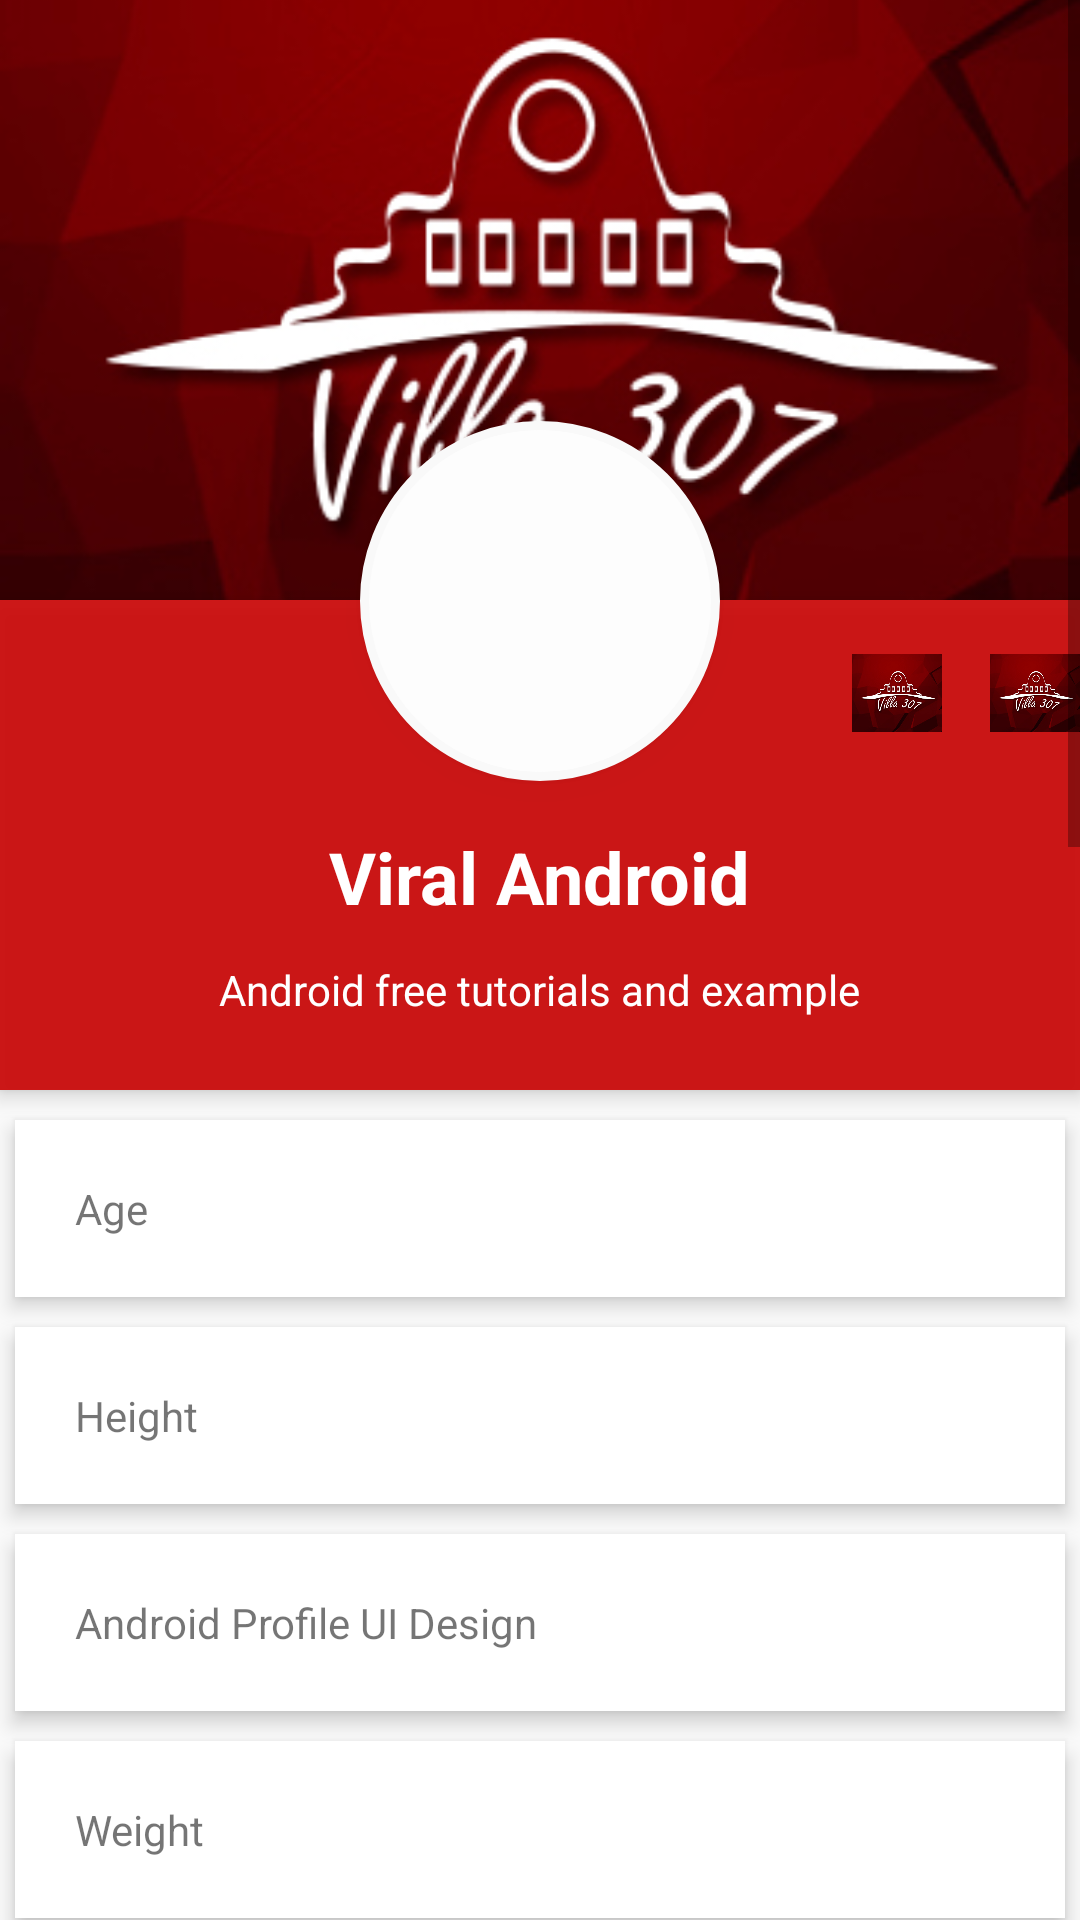

The Android layout XML behind this screen, and the referenced resources:
<!-- AndroidManifest.xml: application theme AppTheme -->
<!-- res/layout/activity_user_profile.xml -->
<?xml version="1.0" encoding="utf-8"?>
<ScrollView xmlns:android="http://schemas.android.com/apk/res/android"
    android:layout_width="match_parent"
    android:layout_height="match_parent"
    xmlns:tools="http://schemas.android.com/tools"
>

    <RelativeLayout
        android:layout_width="match_parent"
        android:layout_height="match_parent">

        <ImageView
            android:id="@+id/header_cover_image"
            android:layout_width="match_parent"
            android:layout_height="200dp"
            android:scaleType="centerCrop"
            android:src="@drawable/pp" />

        <ImageButton
            android:id="@+id/user_profile_photo"
            android:layout_width="120dp"
            android:layout_height="120dp"
            android:layout_below="@+id/header_cover_image"
            android:layout_centerHorizontal="true"
            android:layout_marginTop="-60dp"
            android:background="@drawable/profile_circular_border_imageview"
            android:elevation="5dp"
            android:padding="20dp"
            android:scaleType="centerCrop"
            android:src="@drawable/profile" />

        <RelativeLayout
            android:id="@+id/profile_layout"
            android:layout_width="match_parent"
            android:layout_height="wrap_content"
            android:layout_below="@+id/header_cover_image"
            android:background="#ebca0707"
            android:elevation="4dp"
            android:paddingBottom="24dp">


            <ImageView
                android:id="@+id/add_friend"
                android:layout_width="30dp"
                android:layout_height="30dp"
                android:layout_marginLeft="16dp"
                android:layout_marginTop="16dp"
                android:layout_toLeftOf="@+id/drop_down_option_menu"
                android:src="@drawable/pp" />

            <ImageView
                android:id="@+id/drop_down_option_menu"
                android:layout_width="30dp"
                android:layout_height="30dp"
                android:layout_alignParentRight="true"
                android:layout_marginLeft="16dp"
                android:layout_marginTop="16dp"
                android:src="@drawable/pp" />

            <TextView
                android:id="@+id/user_profile_name"
                android:layout_width="wrap_content"
                android:layout_height="wrap_content"
                android:layout_centerHorizontal="true"
                android:layout_marginTop="76dp"
                android:text="Viral Android"
                android:textColor="#fff"
                android:textSize="24sp"
                android:textStyle="bold" />

            <TextView
                android:id="@+id/user_profile_short_bio"
                android:layout_width="wrap_content"
                android:layout_height="wrap_content"
                android:layout_below="@+id/user_profile_name"
                android:layout_centerHorizontal="true"
                android:layout_marginTop="12dp"
                android:text="Android free tutorials and example"
                android:textColor="#fff"
                android:textSize="14sp" />
        </RelativeLayout>


        <LinearLayout
            android:layout_width="fill_parent"
            android:layout_height="wrap_content"
            android:layout_below="@+id/profile_layout"
            android:layout_marginTop="5dp"
            android:orientation="vertical">

            <TextView
                android:layout_width="fill_parent"
                android:layout_height="wrap_content"
                android:layout_margin="5dp"
                android:background="#fff"
                android:clickable="true"
                android:elevation="4dp"
                android:padding="20dp"
                android:text="@string/age" />

            <TextView
                android:layout_width="fill_parent"
                android:layout_height="wrap_content"
                android:layout_margin="5dp"
                android:layout_marginBottom="3dp"
                android:layout_marginTop="3dp"
                android:background="#fff"
                android:clickable="true"
                android:elevation="4dp"
                android:padding="20dp"
                android:text="@string/height" />

            <TextView
                android:layout_width="fill_parent"
                android:layout_height="wrap_content"
                android:layout_margin="5dp"
                android:background="#fff"
                android:clickable="true"
                android:elevation="4dp"
                android:padding="20dp"
                android:text="Android Profile UI Design" />

            <TextView
                android:layout_width="fill_parent"
                android:layout_height="wrap_content"
                android:layout_margin="5dp"
                android:layout_marginBottom="3dp"
                android:layout_marginTop="3dp"
                android:background="#fff"
                android:clickable="true"
                android:elevation="4dp"
                android:padding="20dp"
                android:text="@string/weight" />

            <TextView
                android:layout_width="fill_parent"
                android:layout_height="wrap_content"
                android:layout_margin="5dp"
                android:background="#fff"
                android:clickable="true"
                android:elevation="4dp"
                android:padding="20dp"
                android:text="Android Profile UI Design" />

            <TextView
                android:layout_width="fill_parent"
                android:layout_height="wrap_content"
                android:layout_margin="5dp"
                android:background="#fff"
                android:clickable="true"
                android:elevation="4dp"
                android:padding="20dp"
                android:text="@string/waistwidth" />

            <TextView
                android:layout_width="fill_parent"
                android:layout_height="wrap_content"
                android:layout_margin="5dp"
                android:background="#fff"
                android:clickable="true"
                android:elevation="4dp"
                android:padding="20dp"
                android:text="@string/armwidth" />

            <TextView
                android:layout_width="fill_parent"
                android:layout_height="wrap_content"
                android:layout_margin="5dp"
                android:background="#fff"
                android:clickable="true"
                android:elevation="4dp"
                android:padding="20dp"
                android:text="@string/legwidth" />

            <TextView
                android:layout_width="fill_parent"
                android:layout_height="wrap_content"
                android:layout_margin="5dp"
                android:background="#fff"
                android:clickable="true"
                android:elevation="4dp"
                android:padding="20dp"
                android:text="@string/thighwidth" />

            <TextView
                android:layout_width="fill_parent"
                android:layout_height="wrap_content"
                android:layout_margin="5dp"
                android:background="#fff"
                android:clickable="true"
                android:elevation="4dp"
                android:padding="20dp"
                android:text="@string/anemiapercentage" />

            <TextView
                android:layout_width="fill_parent"
                android:layout_height="wrap_content"
                android:layout_margin="5dp"
                android:background="#fff"
                android:clickable="true"
                android:elevation="4dp"
                android:padding="20dp"
                android:text="@string/sports" />

            <TextView
                android:layout_width="fill_parent"
                android:layout_height="wrap_content"
                android:layout_margin="5dp"
                android:background="#fff"
                android:clickable="true"
                android:elevation="4dp"
                android:padding="20dp"
                android:text="@string/favouritefood" />

            <TextView
                android:layout_width="fill_parent"
                android:layout_height="wrap_content"
                android:layout_margin="5dp"
                android:background="#fff"
                android:clickable="true"
                android:elevation="4dp"
                android:padding="20dp"
                android:text="@string/fooddonteat" />

            <TextView
                android:layout_width="fill_parent"
                android:layout_height="wrap_content"
                android:layout_margin="5dp"
                android:background="#fff"
                android:clickable="true"
                android:elevation="4dp"
                android:padding="20dp"
                android:text="@string/noofcupsofwater" />

            <TextView
                android:layout_width="fill_parent"
                android:layout_height="wrap_content"
                android:layout_margin="5dp"
                android:background="#fff"
                android:clickable="true"
                android:elevation="4dp"
                android:padding="20dp"
                android:text="@string/desiredcase" />


            <Button
                android:id="@+id/button"
                 android:clickable="true"

                android:layout_width="wrap_content"
                android:layout_height="wrap_content"
                android:layout_gravity="right"
                android:onClick="openList"
                android:text="get Doctors" />
        </LinearLayout>
    </RelativeLayout>
</ScrollView>
<!-- resources referenced by this layout -->
<resources>
  <!-- drawable pp: jpg bitmap (drawable-v21, 68487 bytes) -->
  <!-- drawable profile_circular_border_imageview (drawable-v21) -->
  <?xml version="1.0" encoding="utf-8"?>
  <shape xmlns:android="http://schemas.android.com/apk/res/android"
      android:shape="rectangle">
      <corners android:radius="100dp" />
      <solid android:color="#fdfdfd" />
      <stroke
          android:width="3dip"
          android:color="#f9f9f9" />
      <padding
          android:bottom="4dp"
          android:left="4dp"
          android:right="4dp"
          android:top="4dp" />
  </shape>
  <string name="age">Age</string>
  <string name="anemiapercentage">Anemia Percentage</string>
  <string name="armwidth">Arm Width</string>
  <string name="desiredcase"> Desired Case</string>
  <string name="favouritefood">Favourite Food</string>
  <string name="fooddonteat">Food Dont eat</string>
  <string name="height">Height</string>
  <string name="legwidth">Leg Width</string>
  <string name="noofcupsofwater">Number of cups of water you drink daily</string>
  <string name="sports">Sports</string>
  <string name="thighwidth">Thigh Width</string>
  <string name="waistwidth">Waist Width</string>
  <string name="weight">Weight</string>
  <style name="AppTheme" parent="Theme.AppCompat.Light.DarkActionBar">
          
          <item name="colorPrimary">@color/colorPrimary</item>
          <item name="colorPrimaryDark">@color/colorPrimaryDark</item>
          <item name="colorAccent">@color/colorAccent</item>
      </style>
  <!-- not gathered from this repository: default colours our renderer supplied (Android Studio template values) -->
  <color name="colorPrimary">#FF6200EE</color>
  <color name="colorPrimaryDark">#FF3700B3</color>
  <color name="colorAccent">#FF03DAC5</color>
</resources>
